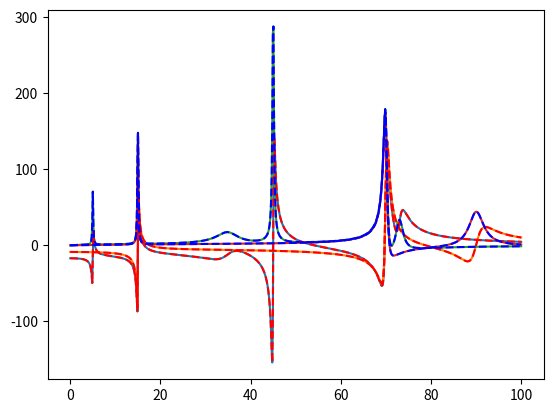

Recreate this plot in Python.
# -*- coding: utf-8 -*-
"""
[redacted]

Duplication of the vector fitting algorithm in python 
(http://www.sintef.no/Projectweb/VECTFIT/)

All credit goes to Bjorn Gustavsen for his MATLAB implementation, 
and the following papers:

 [1] B. Gustavsen and A. Semlyen, "Rational approximation of frequency
     domain responses by Vector Fitting", IEEE Trans. Power Delivery,
     vol. 14, no. 3, pp. 1052-1061, July 1999.

 [2] B. Gustavsen, "Improving the pole relocating properties of vector
     fitting", IEEE Trans. Power Delivery, vol. 21, no. 3, pp. 1587-1592,
     July 2006.

 [3] D. Deschrijver, M. Mrozowski, T. Dhaene, and D. De Zutter,
     "Macromodeling of Multiport Systems Using a Fast Implementation of
     the Vector Fitting Method", IEEE Microwave and Wireless Components
     Letters, vol. 18, no. 6, pp. 383-385, June 2008.
     
A warning about Ill conditioning of the problem may arise. To ignore
it in your code use

```
with warnings.catch_warnings():
    warnings.simplefilter("ignore")
    fitted = vector_fitting(f,s)
```

TODO : repair the affine/linear/constant option
"""
import numpy as np
from scipy.linalg import block_diag
import matplotlib.pyplot as plt
import warnings

def rational_model(s, poles, residues, d, h):
    """
    Complex rational function.
    
    Parameters
    ----------
    s : array of complex frequencies.
    poles : array of the pn
    residues : array of the rn
    d : real, offset
    h : real, slope
    
    Returns
    -------
     N
    ----
    \       rn
     \   ------- + d + s*h
     /    s - pn
    /
    ----
    n=1
    """
    if residues.ndim ==1:
        return sum(r/(s-p) for p, r in zip(poles, residues)) + d + s*h
    elif residues.ndim ==2:
        f = np.zeros((len(s),np.shape(residues)[0]), dtype = np.complex64)
        for k in range(np.shape(residues)[0]):
            f[:,k] = sum(r/(s-p) for p, r in zip(poles, residues[k,:])) + d[k] + s*h[k]
        return f
    
def flag_poles(poles, Ns):
    """
    Identifies a given pole:
        0 : real
        1 : complex
        2 : complex.conjugate()
        
    Parameters
    ----------
    poles : initial poles guess
        note: All complex poles must come in sequential complex
        conjugate pairs
    Ns : number of samples being used (s.size)
    
    Returns
    -------
    cindex : identifying array
    """
    N = len(poles)
    cindex = np.zeros(N)
    for i, p in enumerate(poles):
        if p.imag != 0:
            if i == 0 or cindex[i-1] != 1:
                assert poles[i].conjugate() == poles[i+1], (
                        "Complex poles"" must come in conjugate "
                        +"pairs: %s, %s" % (poles[i], poles[i+1]))
                cindex[i] = 1
            else:
                cindex[i] = 2
    return cindex

def residues_equation(f, s, poles, cindex, sigma_residues=True, asymptote = 'affine'):
    """
    Builds the first linear equation to solve. See Appendix A.
    
    Parameters
    ----------
    f : array of the complex data to fit
    s : complex sampling points of f
    poles : initial poles guess
        note: All complex poles must come in sequential complex
        conjugate pairs
    cindex : identifying array of the poles (real or complex)
    f_residues : bool, default=True
        signals if the residues of sigma (True) or f (False) are being
        calculated. The equation is a bit different in each case.
    asymptote : define the asymptotic behavior to be fitted :
        None, 'linear', 'affine' or 'constant'
    Returns
    -------
    A, b : of the equation Ax = b
    """
    try:
        Ns, Ndim = np.shape(f)
    except ValueError:
        Ns = len(f)
        Ndim = 1
    N  = len(poles)
    A0_list = []
    A1_list = []
    for k in range(Ndim):
        A0 = np.zeros((Ns, N), dtype=np.complex64)
        A1 = np.zeros((Ns, N), dtype=np.complex64)
        for i, p in enumerate(poles):
            if cindex[i] == 0:
                A0[:, i] = 1/(s - p)
            elif cindex[i] == 1:
                A0[:, i] = 1/(s - p) + 1/(s - p.conjugate())
            elif cindex[i] == 2:
                A0[:, i] = 1j/(s - p) - 1j/(s - p.conjugate())
            else:
                raise RuntimeError("cindex[%s] = %s" % (i, cindex[i]))
            
            if sigma_residues:
                if Ndim==1:
                    A1[:, i] = -A0[:, i]*f
                else:
                    A1[:, i] = -A0[:, i]*f[:,k]
        if asymptote=='constant':
            A0 = np.concatenate([A0, np.transpose([np.ones(Ns)])], axis=1)
        if asymptote=='affine':
            A0 = np.concatenate([A0, np.transpose([np.ones(Ns)]), np.transpose([s])], axis=1)
        if asymptote=='linear':
            A0 = np.concatenate([A0, np.transpose([s])], axis=1)
        A0_list.append(A0)
        A1_list.append(A1)
    A = np.concatenate([block_diag(*A0_list),np.concatenate(A1_list, axis = 0)], axis=1)
    if Ndim ==1:    
        b  = f
    else:
        b = np.hstack([f[:,k] for k in range(Ndim)])
    A  = np.vstack((A.real, A.imag))
    b  = np.concatenate((b.real, b.imag))
    cA = np.linalg.cond(A)
    if cA > 1e13:
        message = ('Ill Conditioned Matrix. Cond(A) = ' + str(cA) 
                    + ' . Consider scaling the problem down.')
        warnings.warn(message, UserWarning)
    return A, b

def get_poles(f, s, poles, asymptote ='affine'):
    """
    Calculates the poles of the fitting function.
    
    Parameters
    ----------
    f : array of the complex data to fit
    s : complex sampling points of f
    poles : initial poles guess
        note: All complex poles must come in sequential complex
        conjugate pairs
    asymptote : define the asymptotic behavior to be fitted :
        None, 'linear', 'affine' or 'constant'
    Returns
    -------
    new_poles : adjusted poles
    """
    Ns = len(s)
    N  = len(poles)
    cindex = flag_poles(poles, Ns)

    # calculates the residues of sigma
    A, b = residues_equation(f, s, poles, cindex,asymptote = asymptote)
    # Solve Ax == b using pseudo-inverse
    x, residuals, _, _ = np.linalg.lstsq(A, b, rcond=-1)

    # We only want the "tilde" part in (A.4)
    x = x[-N:]

    # Calculation of zeros of sigma, which are equal to the poles
    # of the fitting function: Appendix B
    A = np.diag(poles)
    b = np.ones(N)
    c = x
    for i, (ci, p) in enumerate(zip(cindex, poles)):
        if ci == 1:
            x, y = p.real, p.imag
            A[i, i] = A[i+1, i+1] = x
            A[i, i+1] = -y
            A[i+1, i] = y
            b[i] = 2
            b[i+1] = 0

    H   = A - np.outer(b, c)
    H   = H.real
    eig = np.linalg.eigvals(H)
    #relocating in the lower half plane
    new_poles = np.sort(eig)
    unstable  = new_poles.real > 0
    new_poles[unstable] -= 2*new_poles.real[unstable]
    return new_poles

def get_residues(f, s, poles, asymptote = 'affine'):
    """
    Calculates the residues of the fitting function.
    
    Parameters
    ----------
    f : array of the complex data to fit
    s : complex sampling points of f
    poles : calculated poles (by get_poles)
    asymptote : shape of the asymptote : linear, constant or None
    
    Returns
    -------
    residues : adjusted residues
    d : adjusted offset
    h : adjusted slope
    """
    try:
        Ns, Ndim = np.shape(f)
    except ValueError:
        Ns   = len(s)
        Ndim = 1
    print(Ndim)
    N      = len(poles)
    cindex = flag_poles(poles, Ns)

    if asymptote ==None:
        Ntab = N
    elif asymptote =='affine':
        Ntab =N+2
    elif asymptote =='linear' or asymptote =='constant':
        Ntab = N+1
    
    # calculates the residues of sigma
    A, b = residues_equation(f, s, poles, cindex, False, asymptote = asymptote)
    # Solve Ax == b using pseudo-inverse
    x, residuals, _, _ = np.linalg.lstsq(A, b, rcond=-1)
    # Recover complex values
    x = np.complex64(x)
    for i, ci in enumerate(cindex):
        if ci == 1:
            for k in range(Ndim):
                r1, r2      = x[Ntab*k+i:Ntab*k+i+2]
                x[Ntab*k+i]    = r1 - 1j*r2
                x[Ntab*k+i+1]  = r1 + 1j*r2
    
    residues = np.squeeze([ x[j*Ntab:j*Ntab+N] for j in range(Ndim) ])
    if asymptote == 'affine':
        d = [x[Ntab*j+ N  ].real for j in range(Ndim)]
        h = [x[Ntab*j+ N+1].real for j in range(Ndim)]
    elif asymptote == 'linear':
        d = [0.]*Ndim 
        h = [x[Ntab*j+ N].real for j in range(Ndim)]
    elif asymptote =='constant':
        d = [x[Ntab*j+ N].real for j in range(Ndim)]
        h = [0.]*Ndim 
    elif asymptote == None:
        d = [0.]*Ndim 
        h = [0.]*Ndim 
    return residues, d, h

def vector_fitting(f, s, poles_pairs=10, loss_ratio=0.01, n_iter=15,
                   initial_poles=None, asymptote = 'affine'):
    """
    Makes the vector fitting of a complex function.
    
    Parameters
    ----------
    f : array of the complex data to fit
    s : complex sampling points of f
    poles_pairs : optional int, default=10
        number of conjugate pairs of the fitting function.
        Only used if initial_poles=None
    loss_ratio : optional float, default=0.01
        The initial poles guess, if not given, are estimated as
        w*(-loss_ratio + 1j)
    n_iter : optional int, default=3
        number of iterations to do when calculating the poles, i.e.,
        consecutive pole fitting
    initial_poles : optional array, default=None
        The initial pole guess
    
    Returns
    -------
    poles : adjusted poles
    residues : adjusted residues
    d : adjusted offset
    h : adjusted slope
    """
    w = s.imag
    if initial_poles == None:
        beta          = np.linspace(w[0], w[-1], poles_pairs+2)[1:-1]
        initial_poles = np.array([])
        p             = np.array([[-loss_ratio + 1j], [-loss_ratio - 1j]])
        for b in beta:
            initial_poles = np.append(initial_poles, p*b)
        
    poles = initial_poles
    for _ in range(n_iter):
        poles = get_poles(f, s, poles,asymptote=asymptote)
        
    residues, d, h = get_residues(f, s, poles,asymptote=asymptote)
    return poles,residues, d, h
    
def print_params(poles, residues, d, h):
    """ print the parameter obtain by the fitting """
    cfmt = "{0.real:g} + {0.imag:g}j"
    # print("poles: " + ", ".join(cfmt.format(p) for p in poles))
    # print("residues: " + ", ".join(cfmt.format(r) for r in residues))
    # print("offset: {:g}".format(d))
    # print("slope: {:g}".format(h))

def vectfit_auto_rescale(f, s, **kwargs):
    s_scale = abs(s[-1])
    # f_scale = abs(f[-1])
    print('SCALED')
    poles_s, residues_s, d_s, h_s = vector_fitting(f, s / s_scale, **kwargs) #vector_fitting(f / f_scale, s / s_scale, **kwargs)
    #rescaling :
    poles    = poles_s * s_scale
    residues = array([[res  * s_scale for res in residues] for residues in residues_s]) # [res * f_scale * s_scale for res in residues_s]
    print('shape de residues : {0} '.format(shape(residues)))
    d = d_s # d_s * f_scale
    h = h_s/s_scale # h_s * f_scale / s_scale
    print('UNSCALED')
    # print_params(poles, residues, d, h)
    return poles, residues, d, h

if __name__ == '__main__':
    ### testing the example of [1]
    test_s = 1j*np.linspace(1, 1e5, 800)
    test_poles = [
        -4500,
        -41000,
        -100+5000j, -100-5000j,
        -120+15000j, -120-15000j,
        -3000+35000j, -3000-35000j,
        -200+45000j, -200-45000j,
        -1500+45000j, -1500-45000j,
        -500+70000j, -500-70000j,
        -1000+73000j, -1000-73000j,
        -2000+90000j, -2000-90000j,
    ]
    test_residues = [
        -3000,
        -83000,
        -5+7000j, -5-7000j,
        -20+18000j, -20-18000j,
        6000+45000j, 6000-45000j,
        40+60000j, 40-60000j,
        90+10000j, 90-10000j,
        50000+80000j, 50000-80000j,
        1000+45000j, 1000-45000j,
        0, 0
    ]
    test_residues_2 = [
        0,
        -83000,
        0,0,
        -20+18000j, -20-18000j,
        0, 0,
        0, 0,
        0, 0,
        50000+80000j, 50000-80000j,
        0, 0,
        -5000+92000j, -5000-92000j
    ]
    
    test_residues = np.vstack([np.array(test_residues),np.array(test_residues_2)])
    test_d = [0.,0.]
    test_h = [0.,0.]

    
    test_f = rational_model(test_s, test_poles,test_residues,test_d ,test_h)

    
    poles, residues, d, h = vector_fitting(test_f, test_s, asymptote = None)
    fitted = rational_model(test_s, poles, residues, d, h)
    plt.figure()
    plt.plot(test_s.imag/1e3, test_f.real)
    plt.plot(test_s.imag/1e3, test_f.imag)
    plt.plot(test_s.imag/1e3, fitted.real, 'r--')
    plt.plot(test_s.imag/1e3, fitted.imag, 'b--')
    plt.show()
